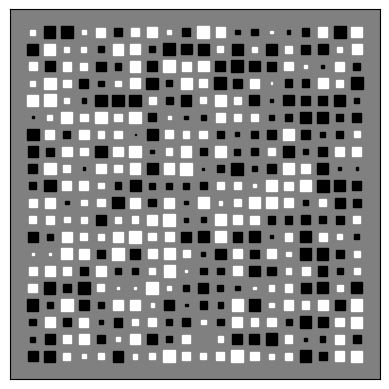

Recreate this plot in Python.
#!/usr/bin/env python
# -*- coding: utf-8 -*-

"""
Demo of a function to create Hinton diagrams.

Hinton diagrams are useful for visualizing the values of a 2D array (e.g.
a weight matrix): Positive and negative values are represented by white and
black squares, respectively, and the size of each square represents the
magnitude of each value.

Initial idea from David Warde-Farley on the SciPy Cookbook
"""
import numpy as np
import matplotlib.pyplot as plt


def hinton(matrix, max_weight=None, ax=None):
    """Draw Hinton diagram for visualizing a weight matrix."""
    ax = ax if ax is not None else plt.gca()

    if not max_weight:
        max_weight = 2**np.ceil(np.log(np.abs(matrix).max())/np.log(2))

    ax.patch.set_facecolor('gray')
    ax.set_aspect('equal', 'box')
    ax.xaxis.set_major_locator(plt.NullLocator())
    ax.yaxis.set_major_locator(plt.NullLocator())

    for (x,y),w in np.ndenumerate(matrix):
        color = 'white' if w > 0 else 'black'
        size = np.sqrt(np.abs(w))
        rect = plt.Rectangle([x - size / 2, y - size / 2], size, size,
                             facecolor=color, edgecolor=color)
        ax.add_patch(rect)

    ax.autoscale_view()
    ax.invert_yaxis()


if __name__ == '__main__':
    hinton(np.random.rand(20, 20) - 0.5)
    plt.show()
